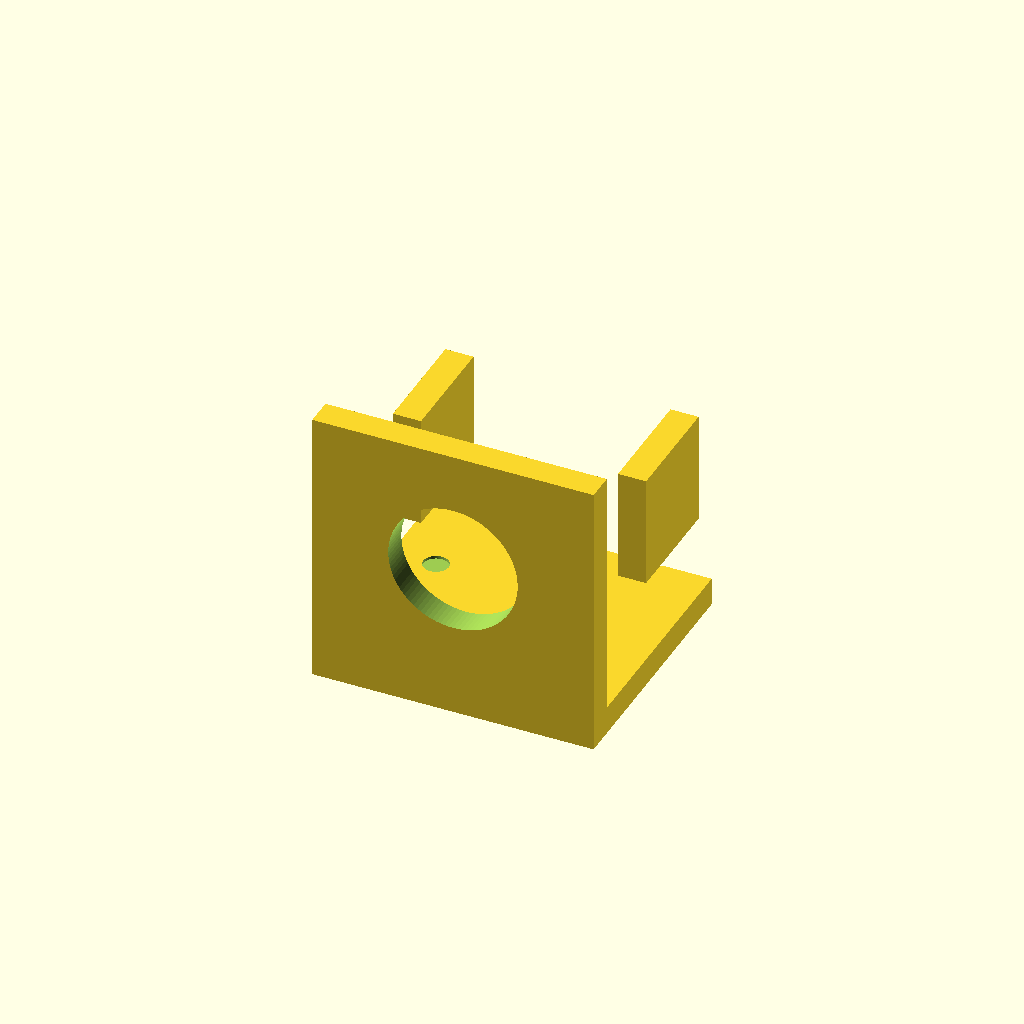
Cell 1: rendered with the file's own defaults.
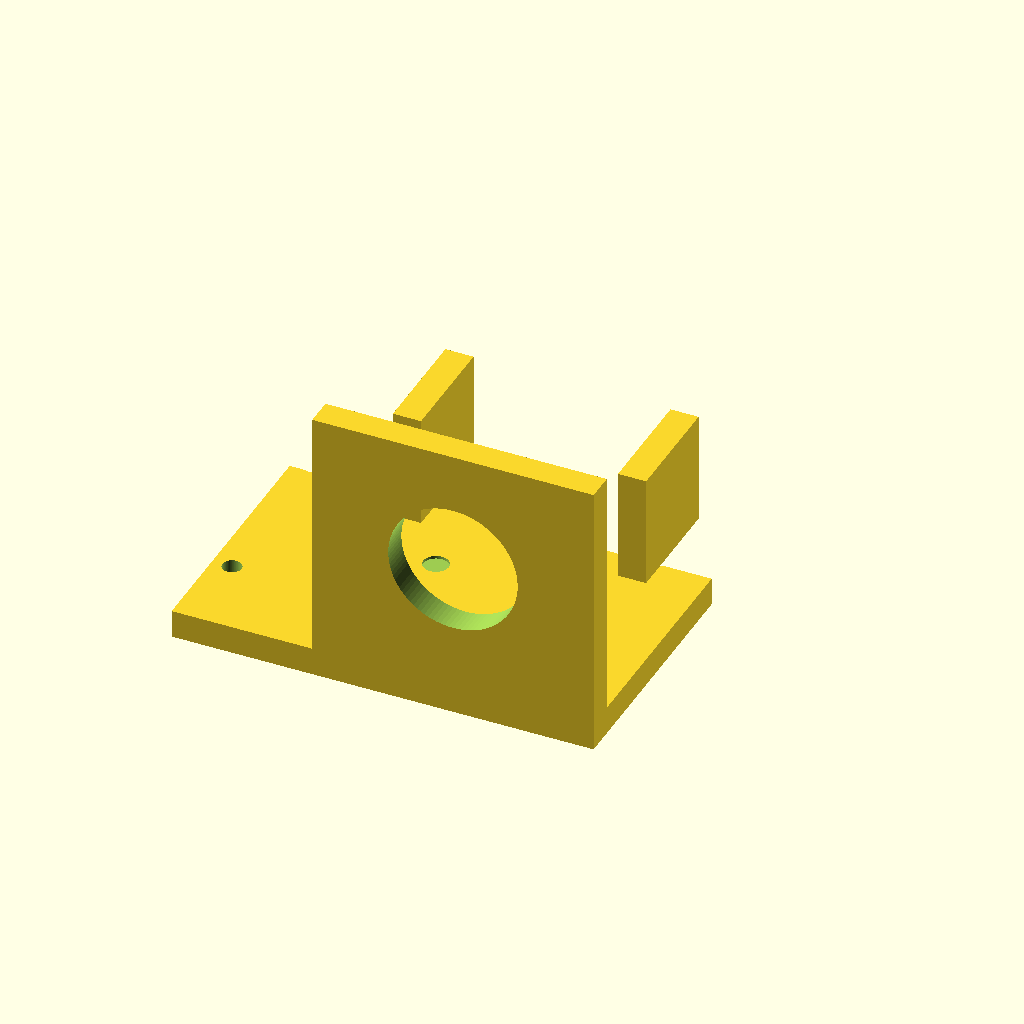
Cell 2: plate_x1 = -50 (everything else at default).
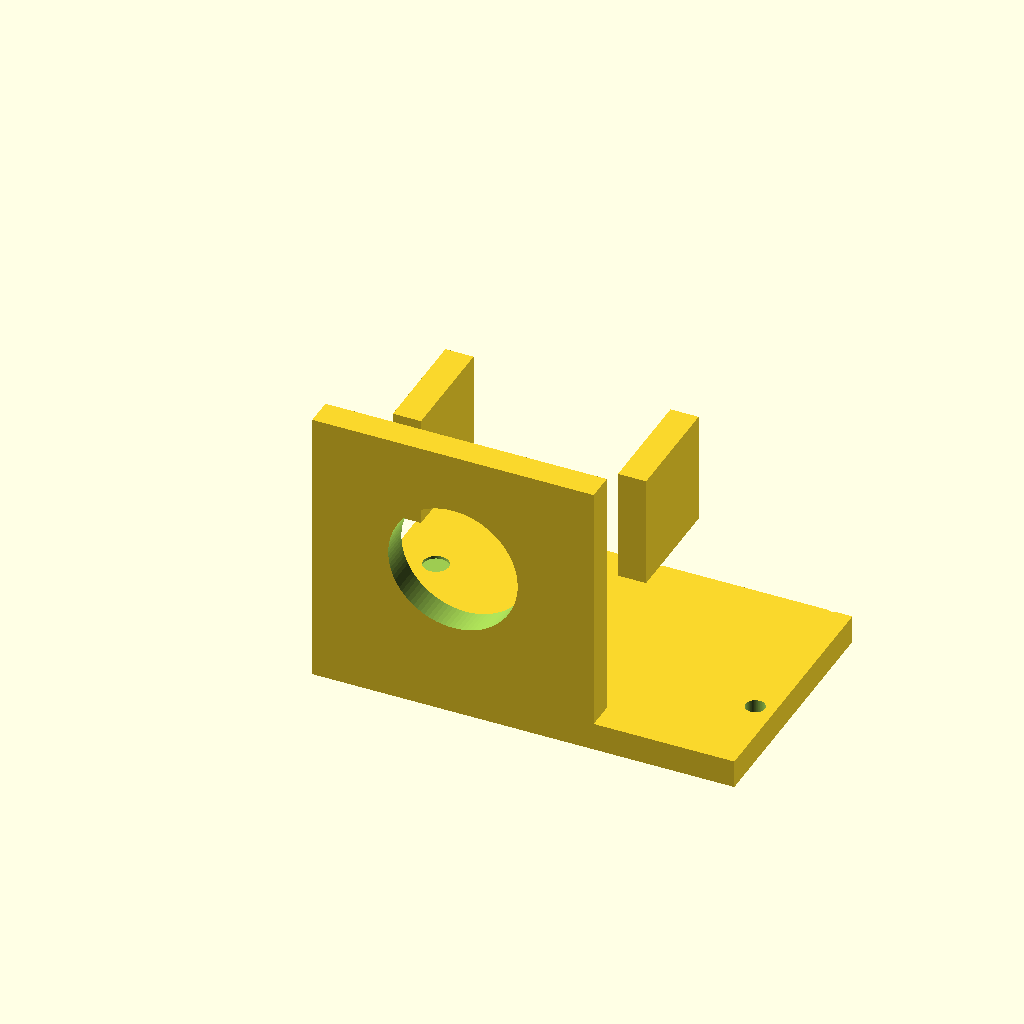
Cell 3: the same model with plate_x2 = 50.
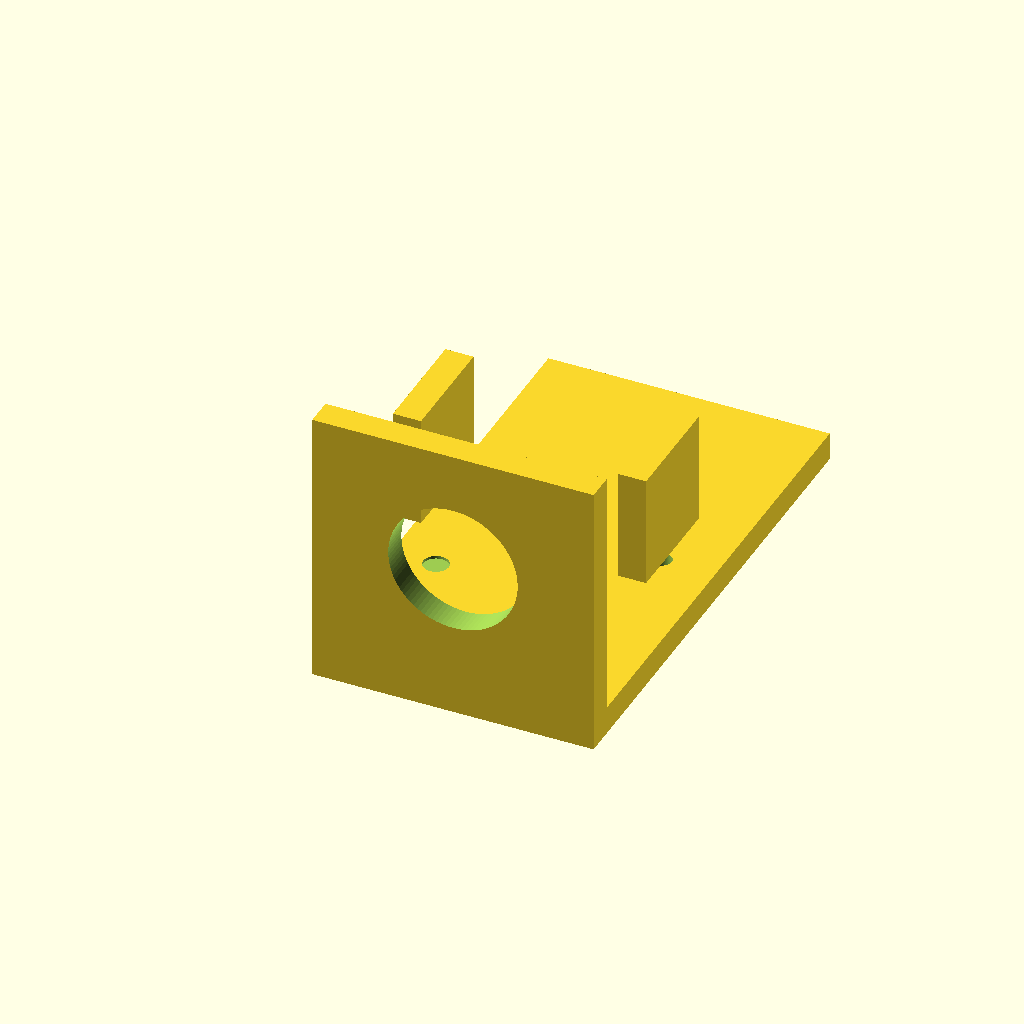
Cell 4: plate_y2 = 90 (everything else at default).
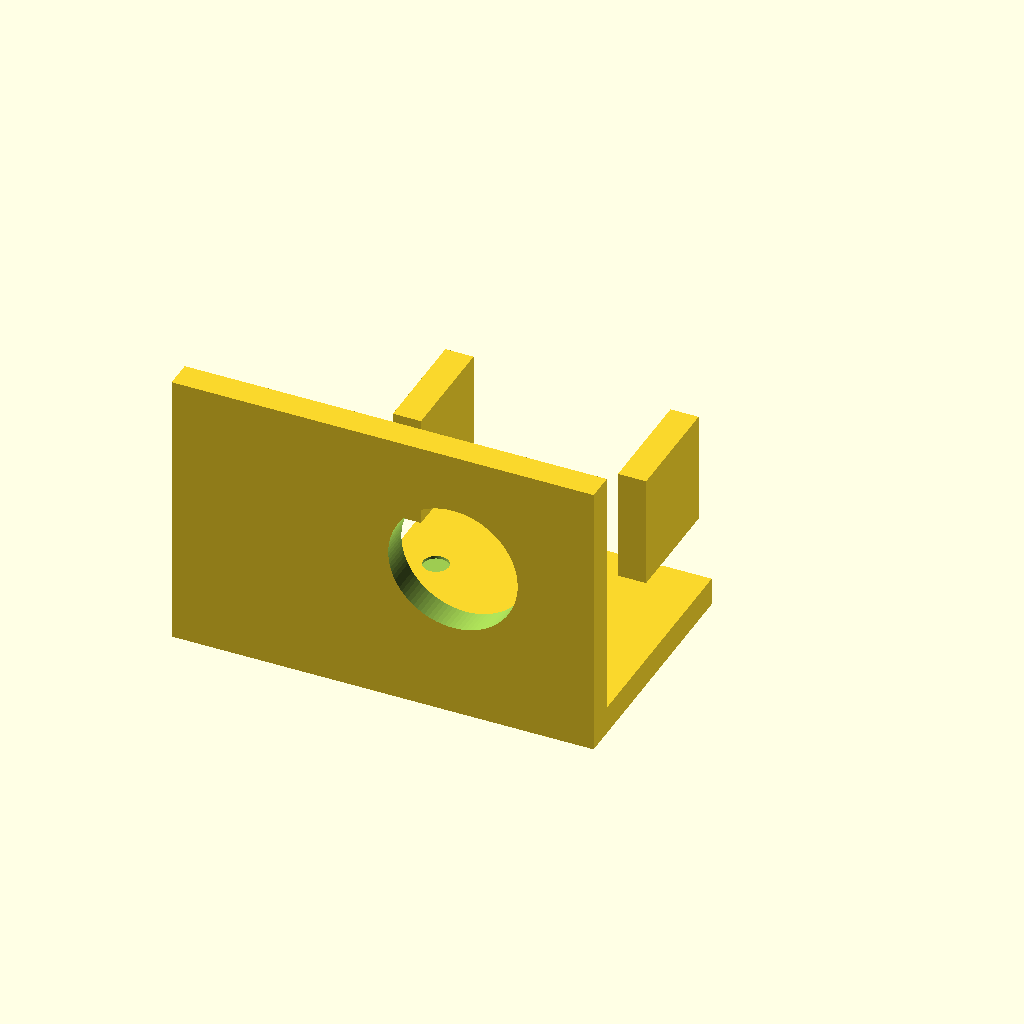
Cell 5: motor_x1 = -50 (everything else at default).
One fixed orthographic camera (rotation 55°, 0°, 25°; colour scheme Cornfield) for every cell.
OpenSCAD source file bench/results/gpu-v9s1-g6/code/scadcoder-v9s1/nema17_motor_bracket_s6_a2.scad:
// L-shaped mounting bracket for NEMA 17 stepper motor
// Print orientation: base plate flat on the bed, motor plate standing up

// ---------------- Parameters ----------------
plate_x1      = -25;   // base plate X start
plate_x2      = 25;    // base plate X end
plate_y1      = 0;     // base plate Y start
plate_y2      = 45;    // base plate Y end
plate_z       = 5;     // base plate thickness (Z)

motor_x1      = -25;   // motor plate X start
motor_x2      = 25;    // motor plate X end
motor_y1      = 0;     // motor plate Y start (flush with base edge)
motor_y2      = 5;     // motor plate Y end (thickness)
motor_h       = 50;    // motor plate height (Z)

boss_d        = 23;    // motor centring boss hole diameter
boss_x        = 0;     // boss hole X centre
boss_z        = 28;    // boss hole Z centre

screw_d       = 3.4;   // M3 screw hole diameter
screw_pitch   = 31;    // square pattern side length
screw_count   = 4;     // number of screw holes

gusset_t      = 5;     // gusset thickness (X)
gusset_y      = 20;    // gusset leg along +Y
gusset_z      = 20;    // gusset leg along +Z

eps           = 0.5;   // cutter overshoot past faces

$fn = 96;              // curve resolution

// ---------------- Model ----------------
difference() {
    union() {
        // Base plate
        translate([plate_x1, plate_y1, 0])
            cube([plate_x2 - plate_x1, plate_y2 - plate_y1, plate_z]);

        // Vertical motor plate
        translate([motor_x1, motor_y1, 0])
            cube([motor_x2 - motor_x1, motor_y2 - motor_y1, motor_h]);

        // Triangular gussets (right-angle corner at y = 5, z = 5)
        for (sx = [-1, 1])
            translate([sx * (motor_x2 - gusset_t), gusset_y, gusset_z])
                cube([gusset_t, gusset_y, gusset_z]);
    }

    // Base plate M4 through-holes
    for (h = [plate_z - eps, plate_z + eps])
        translate([-17, 30, h])
            cylinder(d = 4.5, h = plate_z + 2 * eps);

    // Motor boss hole (along Y) and M3 screw pattern
    translate([boss_x, motor_y2 + eps, boss_z])
        rotate([90, 0, 0])
            cylinder(d = boss_d, h = motor_y2 + 2 * eps);

    for (i = [0 : screw_count - 1])
        for (j = [0 : screw_count - 1])
            translate([(i - (screw_count - 1) / 2) * screw_pitch,
                       (j - (screw_count - 1) / 2) * screw_pitch,
                       -eps])
                cylinder(d = screw_d, h = motor_y2 + 2 * eps);
}
Customizer parameters (derived from the source; name, type, default, range or options):
plate_x1: number, default -25
plate_x2: number, default 25
plate_y1: number, default 0
plate_y2: number, default 45
plate_z: number, default 5
motor_x1: number, default -25
motor_x2: number, default 25
motor_y1: number, default 0
motor_y2: number, default 5
motor_h: number, default 50
boss_d: number, default 23
boss_x: number, default 0
boss_z: number, default 28
screw_d: number, default 3.4
screw_pitch: number, default 31
screw_count: number, default 4
gusset_t: number, default 5
gusset_y: number, default 20
gusset_z: number, default 20
eps: number, default 0.5
